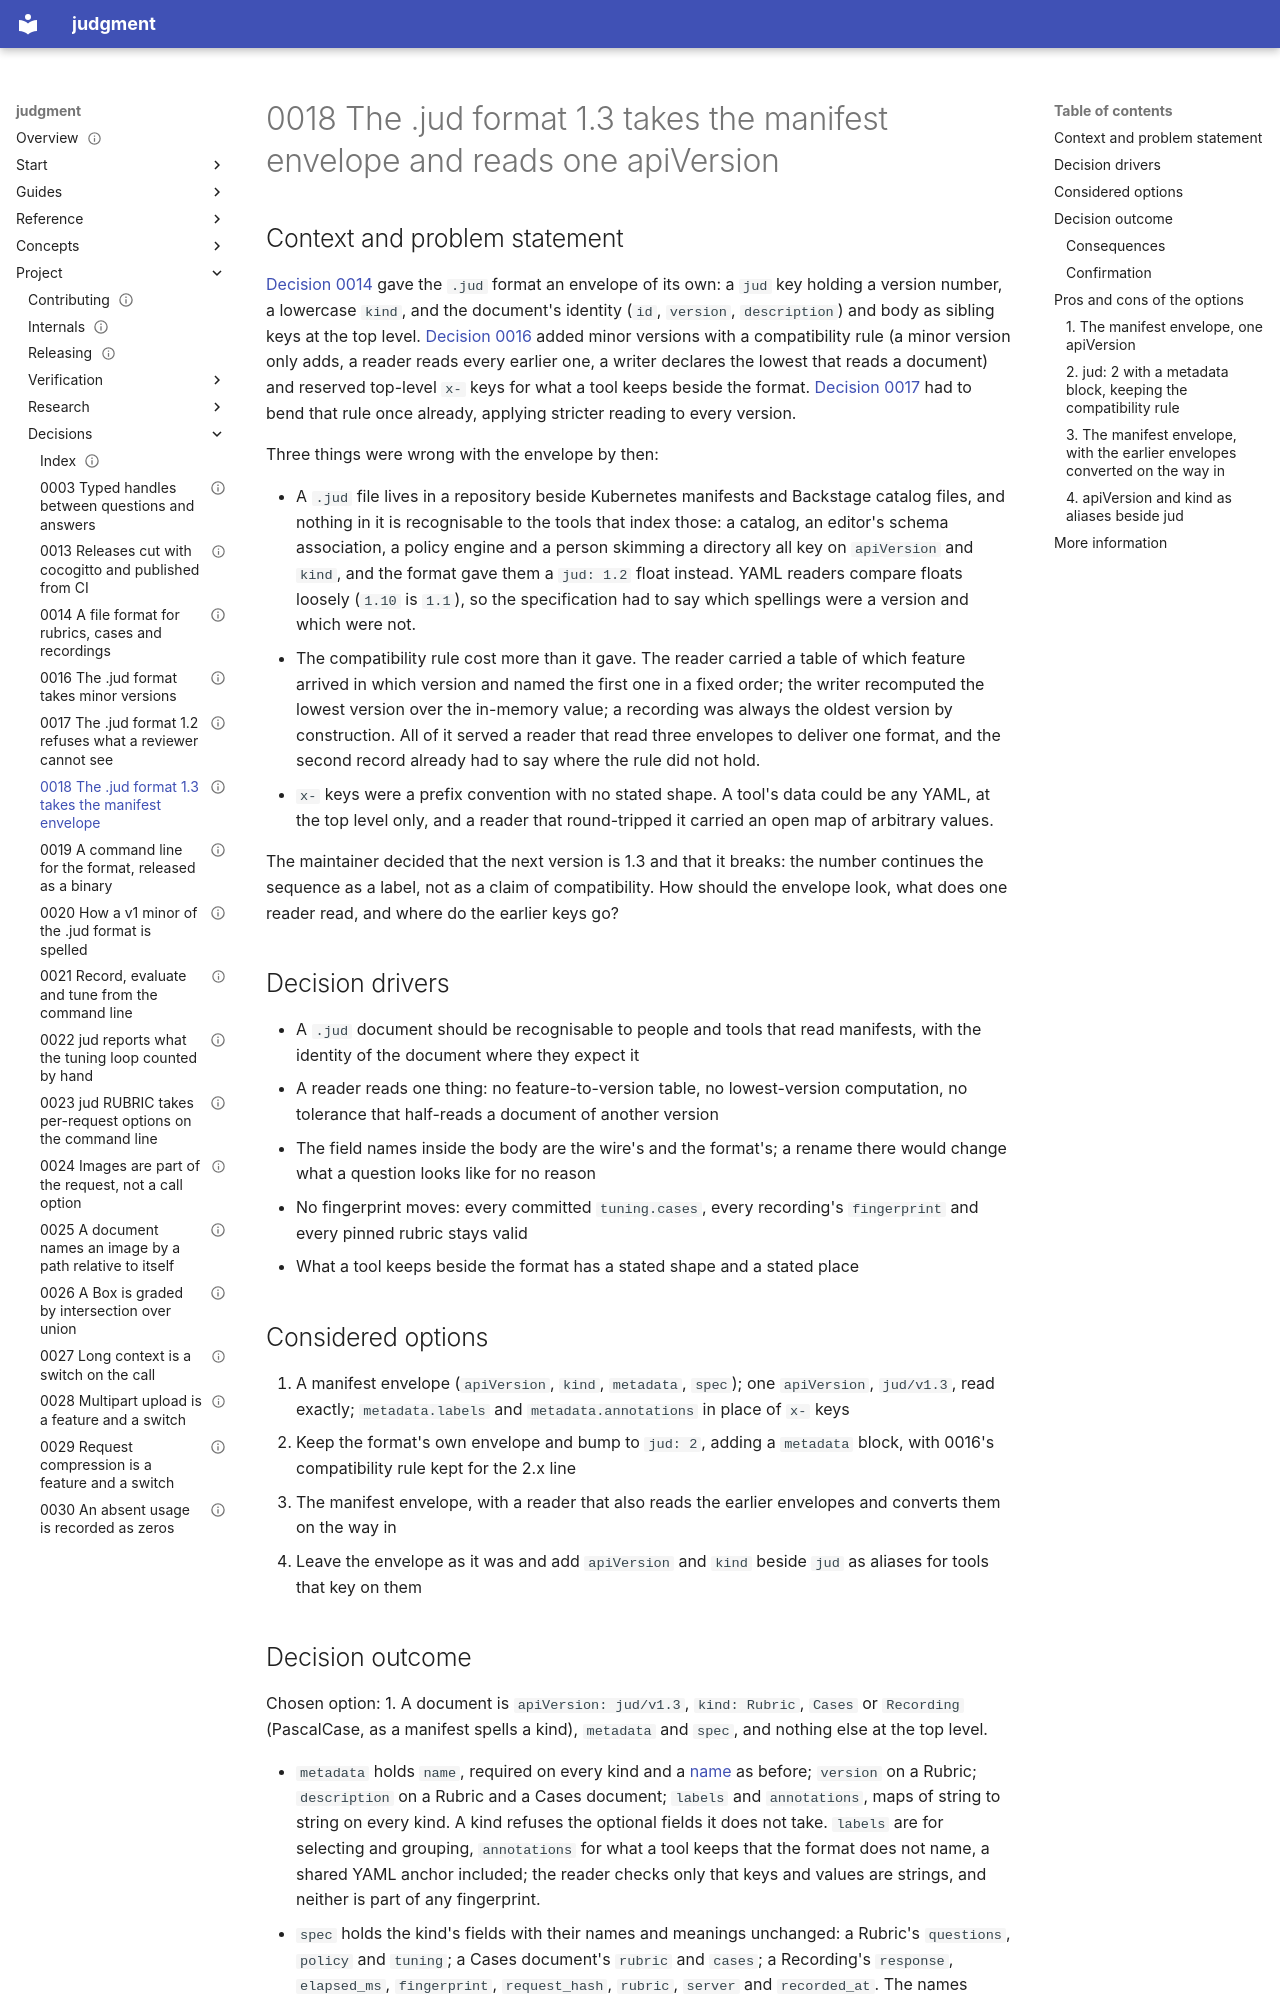

repository: chussenot/judgment · page: project/decisions/0018-jud-1-3-takes-the-manifest-envelope/index.html · generator: mkdocs

---
title: 0018 The .jud format 1.3 takes the manifest envelope and reads one apiVersion
description: Version 1.3 of the .jud format moves its envelope to a Kubernetes manifest's (apiVersion, kind, metadata, spec), so that people and tools that read manifests and Backstage catalog files read these, and its reader reads exactly one apiVersion, withdrawing the rule of 0016 that a minor version adds and a reader reads every earlier one; this record maps the earlier keys onto the new envelope and is the one page that names them.
status: accepted
date: 2026-10-06
decision-makers: [platform engineering]
consulted: []
informed: []
last_reviewed: 2026-10-06
tags: [decisions, jud, format, versioning, envelope, manifest]
---

# 0018 The .jud format 1.3 takes the manifest envelope and reads one apiVersion

## Context and problem statement

[Decision 0014](0014-a-file-format-for-rubrics-cases-and-recordings.md) gave the `.jud` format an envelope of its own: a `jud` key holding a version number, a lowercase `kind`, and the document's identity (`id`, `version`, `description`) and body as sibling keys at the top level. [Decision 0016](0016-jud-takes-minor-versions.md) added minor versions with a compatibility rule (a minor version only adds, a reader reads every earlier one, a writer declares the lowest that reads a document) and reserved top-level `x-` keys for what a tool keeps beside the format. [Decision 0017](0017-jud-1-2-refuses-what-a-reviewer-cannot-see.md) had to bend that rule once already, applying stricter reading to every version.

Three things were wrong with the envelope by then:

- A `.jud` file lives in a repository beside Kubernetes manifests and Backstage catalog files, and nothing in it is recognisable to the tools that index those: a catalog, an editor's schema association, a policy engine and a person skimming a directory all key on `apiVersion` and `kind`, and the format gave them a `jud: 1.2` float instead. YAML readers compare floats loosely (`1.10` is `1.1`), so the specification had to say which spellings were a version and which were not.
- The compatibility rule cost more than it gave. The reader carried a table of which feature arrived in which version and named the first one in a fixed order; the writer recomputed the lowest version over the in-memory value; a recording was always the oldest version by construction. All of it served a reader that read three envelopes to deliver one format, and the second record already had to say where the rule did not hold.
- `x-` keys were a prefix convention with no stated shape. A tool's data could be any YAML, at the top level only, and a reader that round-tripped it carried an open map of arbitrary values.

The maintainer decided that the next version is 1.3 and that it breaks: the number continues the sequence as a label, not as a claim of compatibility. How should the envelope look, what does one reader read, and where do the earlier keys go?

## Decision drivers

- A `.jud` document should be recognisable to people and tools that read manifests, with the identity of the document where they expect it
- A reader reads one thing: no feature-to-version table, no lowest-version computation, no tolerance that half-reads a document of another version
- The field names inside the body are the wire's and the format's; a rename there would change what a question looks like for no reason
- No fingerprint moves: every committed `tuning.cases`, every recording's `fingerprint` and every pinned rubric stays valid
- What a tool keeps beside the format has a stated shape and a stated place

## Considered options

1. A manifest envelope (`apiVersion`, `kind`, `metadata`, `spec`); one `apiVersion`, `jud/v1.3`, read exactly; `metadata.labels` and `metadata.annotations` in place of `x-` keys
2. Keep the format's own envelope and bump to `jud: 2`, adding a `metadata` block, with 0016's compatibility rule kept for the 2.x line
3. The manifest envelope, with a reader that also reads the earlier envelopes and converts them on the way in
4. Leave the envelope as it was and add `apiVersion` and `kind` beside `jud` as aliases for tools that key on them
